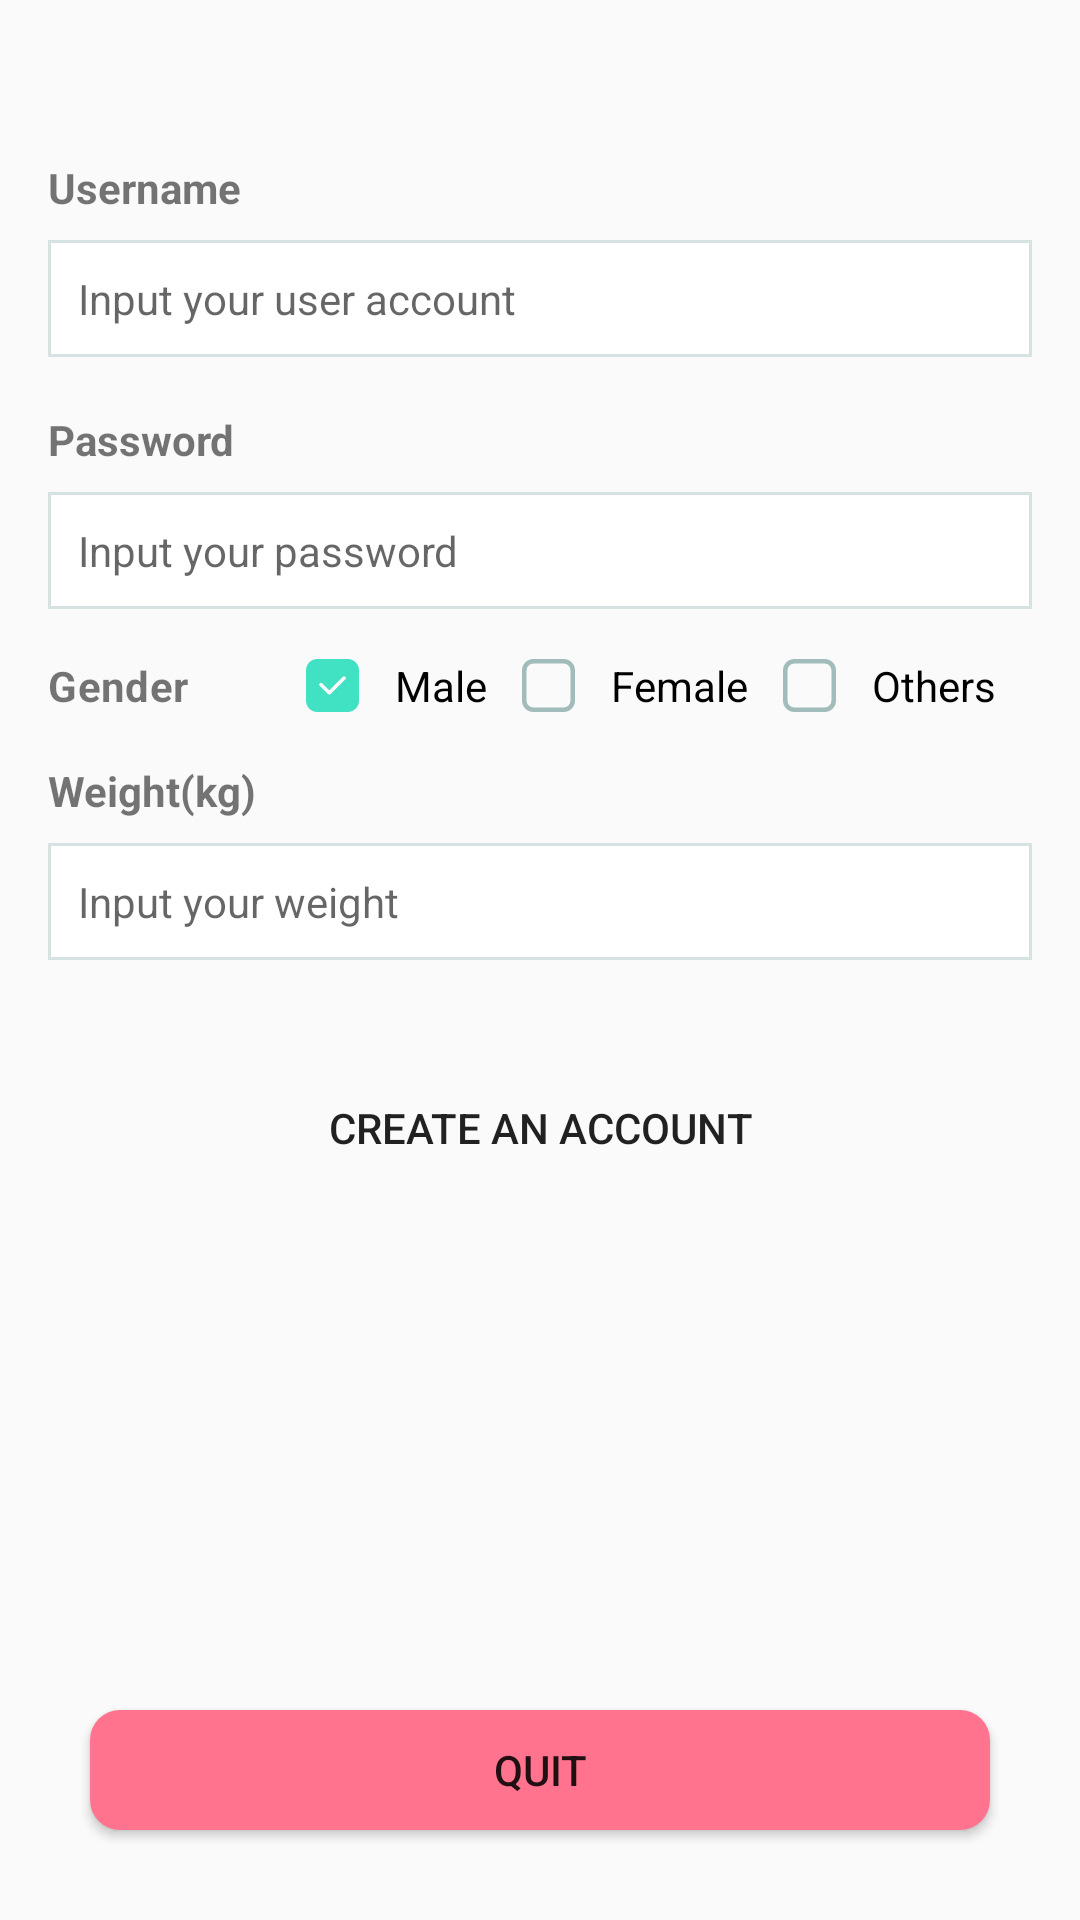

Produce the Android XML layout that renders to this screen, including the resource entries it uses.
<!-- AndroidManifest.xml: application theme AppTheme -->
<!-- res/layout/activity_register.xml -->
<?xml version="1.0" encoding="utf-8"?>
<androidx.constraintlayout.widget.ConstraintLayout xmlns:android="http://schemas.android.com/apk/res/android"
    xmlns:app="http://schemas.android.com/apk/res-auto"
    xmlns:tools="http://schemas.android.com/tools"
    android:layout_width="match_parent"
    android:layout_height="match_parent"
    tools:context=".LoginActivity">

    <Button
        android:id="@+id/btnRegister"
        android:layout_width="211dp"
        android:layout_height="40dp"
        android:layout_marginStart="180dp"
        android:layout_marginLeft="180dp"
        android:layout_marginTop="36dp"
        android:layout_marginEnd="180dp"
        android:layout_marginRight="180dp"
        android:background="@drawable/bg_button_positive"
        android:text="Create an account"
        app:layout_constraintEnd_toEndOf="parent"
        app:layout_constraintStart_toStartOf="parent"
        app:layout_constraintTop_toBottomOf="@+id/edWeight" />

    <EditText
        android:id="@+id/edUserName"
        android:layout_width="0dp"
        android:layout_height="wrap_content"
        android:layout_marginStart="16dp"
        android:layout_marginLeft="16dp"
        android:layout_marginTop="80dp"
        android:layout_marginEnd="16dp"
        android:layout_marginRight="16dp"
        android:background="@drawable/bg_edittext"
        android:ems="10"
        android:hint="Input your user account"
        android:inputType="textPersonName"
        android:textSize="14dp"
        app:layout_constraintEnd_toEndOf="parent"
        app:layout_constraintStart_toStartOf="parent"
        app:layout_constraintTop_toTopOf="parent" />

    <EditText
        android:id="@+id/edUserPass"
        android:layout_width="0dp"
        android:layout_height="wrap_content"
        android:layout_marginTop="45dp"
        android:background="@drawable/bg_edittext"
        android:ems="10"
        android:hint="Input your password"
        android:inputType="textPassword"
        android:textSize="14dp"
        app:layout_constraintEnd_toEndOf="@+id/edUserName"
        app:layout_constraintStart_toStartOf="@+id/edUserName"
        app:layout_constraintTop_toBottomOf="@+id/edUserName" />

    <EditText
        android:id="@+id/edWeight"
        android:layout_width="0dp"
        android:layout_height="wrap_content"
        android:layout_marginTop="8dp"
        android:background="@drawable/bg_edittext"
        android:ems="10"
        android:hint="Input your weight"
        android:inputType="number"
        android:textSize="14dp"
        app:layout_constraintEnd_toEndOf="@+id/textView7"
        app:layout_constraintStart_toStartOf="@+id/textView7"
        app:layout_constraintTop_toBottomOf="@+id/textView7" />

    <TextView
        android:id="@+id/textView5"
        android:layout_width="54dp"
        android:layout_height="wrap_content"
        android:layout_marginTop="16dp"
        android:layout_marginEnd="64dp"
        android:layout_marginRight="64dp"
        android:fontFamily="sans-serif"
        android:letterSpacing="0.01"
        android:lineSpacingExtra="6sp"
        android:textStyle="bold"
        android:text="Gender"
        app:layout_constraintEnd_toEndOf="@+id/edUserPass"
        app:layout_constraintHorizontal_bias="0.0"
        app:layout_constraintStart_toStartOf="@+id/edUserPass"
        app:layout_constraintTop_toBottomOf="@+id/edUserPass" />

    <RadioGroup
        android:id="@+id/radioSex"
        android:layout_width="0dp"
        android:layout_height="wrap_content"
        android:layout_marginStart="32dp"
        android:layout_marginLeft="32dp"
        android:orientation="horizontal"
        app:layout_constraintBottom_toBottomOf="@+id/textView5"
        app:layout_constraintEnd_toEndOf="@+id/edUserPass"
        app:layout_constraintStart_toEndOf="@+id/textView5"
        app:layout_constraintTop_toTopOf="@+id/textView5">

        <RadioButton
            android:id="@+id/radioMale"
            android:layout_width="wrap_content"
            android:layout_height="wrap_content"
            android:layout_weight="1"
            android:button="@null"
            android:checked="true"
            android:drawableLeft="@drawable/bg_radio_button"
            android:drawablePadding="12dp"
            android:text="Male" />

        <RadioButton
            android:id="@+id/radioFemale"
            android:layout_width="wrap_content"
            android:layout_height="wrap_content"
            android:layout_weight="1"
            android:button="@null"
            android:drawableLeft="@drawable/bg_radio_button"
            android:drawablePadding="12dp"
            android:text="Female" />
        <RadioButton
            android:id="@+id/radiothers"
            android:layout_width="wrap_content"
            android:layout_height="wrap_content"
            android:layout_weight="1"
            android:button="@null"
            android:drawableLeft="@drawable/bg_radio_button"
            android:drawablePadding="12dp"
            android:text="Others" />

    </RadioGroup>

    <Button
        android:id="@+id/btnQuit"
        android:layout_width="0dp"
        android:layout_height="40dp"
        android:layout_marginStart="30dp"
        android:layout_marginLeft="30dp"
        android:layout_marginEnd="30dp"
        android:layout_marginRight="30dp"
        android:layout_marginBottom="30dp"
        android:background="@drawable/bg_button_negative"
        android:text="Quit"
        app:layout_constraintBottom_toBottomOf="parent"
        app:layout_constraintEnd_toEndOf="parent"
        app:layout_constraintStart_toStartOf="parent" />

    <TextView
        android:id="@+id/textView"
        android:layout_width="0dp"
        android:layout_height="wrap_content"
        android:layout_marginBottom="8dp"
        android:text="Username"
        android:textStyle="bold"
        app:layout_constraintBottom_toTopOf="@+id/edUserName"
        app:layout_constraintEnd_toEndOf="@+id/edUserName"
        app:layout_constraintHorizontal_bias="1.0"
        app:layout_constraintStart_toStartOf="@+id/edUserName" />

    <TextView
        android:id="@+id/textView2"
        android:layout_width="0dp"
        android:layout_height="wrap_content"
        android:layout_marginBottom="8dp"
        android:text="Password"
        android:textStyle="bold"
        app:layout_constraintBottom_toTopOf="@+id/edUserPass"
        app:layout_constraintEnd_toEndOf="@+id/edUserPass"
        app:layout_constraintStart_toStartOf="@+id/edUserPass" />

    <TextView
        android:id="@+id/textView7"
        android:layout_width="0dp"
        android:layout_height="wrap_content"
        android:layout_marginTop="16dp"
        android:text="Weight(kg)"
        android:textStyle="bold"
        app:layout_constraintEnd_toEndOf="@+id/radioSex"
        app:layout_constraintStart_toStartOf="@+id/textView5"
        app:layout_constraintTop_toBottomOf="@+id/textView5" />
</androidx.constraintlayout.widget.ConstraintLayout>
<!-- resources referenced by this layout -->
<resources>
  <!-- drawable bg_button_negative (drawable-v24) -->
  <?xml version="1.0" encoding="utf-8"?>
  <shape xmlns:android="http://schemas.android.com/apk/res/android"
      android:shape="rectangle">
      <gradient
          android:endColor="@color/froly"
          android:startColor="@color/froly" />
      <corners android:radius="10dp" />
  </shape>
  <!-- drawable bg_edittext (drawable-v24) -->
  <?xml version="1.0" encoding="utf-8"?>
  <shape xmlns:android="http://schemas.android.com/apk/res/android">
      <stroke
          android:width="1dp"
          android:color="@color/bg_doctor_item" />
      <solid
          android:color="@color/white"
          android:paddingLeft="10dp"
          android:paddingTop="10dp"/>
  
      <padding
          android:left="10dp"
          android:top="10dp"
          android:right="10dp"
          android:bottom="10dp" />
  </shape>
  <!-- drawable bg_radio_button (drawable-v24) -->
  <selector xmlns:android="http://schemas.android.com/apk/res/android">
      <item android:drawable="@drawable/ic_mark"
          android:state_pressed="true"/>
      <item android:drawable="@drawable/ic_mark"
          android:state_checked="true"/>
      <item android:drawable="@drawable/ic_unmark"
          android:state_focused="true" />
      <item android:drawable="@drawable/ic_unmark" />
  </selector>
  <style name="AppTheme" parent="Theme.AppCompat.Light.DarkActionBar">
          
          <item name="colorPrimary">@color/primary</item>
          <item name="colorPrimaryDark">@color/colorPrimaryDark</item>
          <item name="colorAccent">@color/colorAccent</item>
      </style>
  <color name="froly">#FF738E</color>
  <color name="bg_doctor_item">#D6E2E2</color>
  <color name="white">#ffffff</color>
  <!-- drawable ic_mark (drawable-v24) -->
  <vector xmlns:android="http://schemas.android.com/apk/res/android"
      android:width="17.5dp"
      android:height="17.5dp"
      android:viewportWidth="17.5"
      android:viewportHeight="17.5">
    <path
        android:pathData="M13.75,0h-10A3.75,3.75 0,0 0,0 3.75v10A3.75,3.75 0,0 0,3.75 17.5h10a3.75,3.75 0,0 0,3.75 -3.75v-10A3.75,3.75 0,0 0,13.75 0ZM13,6.71 L8.08,11.6a0.59,0.59 0,0 1,-0.4 0.16,0.58 0.58,0 0,1 -0.4,-0.16L4.53,8.85a0.57,0.57 0,0 1,0 -0.8,0.56 0.56,0 0,1 0.4,-0.17 0.54,0.54 0,0 1,0.4 0.17l2.35,2.34L12.17,5.9a0.57,0.57 0,0 1,0.8 0A0.58,0.58 0,0 1,13 6.71Z"
        android:fillColor="#40e2c3"/>
  </vector>
  <!-- drawable ic_unmark (drawable-v24) -->
  <vector xmlns:android="http://schemas.android.com/apk/res/android"
      android:width="17.5dp"
      android:height="17.5dp"
      android:viewportWidth="17.5"
      android:viewportHeight="17.5">
    <path
        android:pathData="M13.75,17.5h-10A3.75,3.75 0,0 1,0 13.75v-10A3.75,3.75 0,0 1,3.75 0h10A3.75,3.75 0,0 1,17.5 3.75v10A3.75,3.75 0,0 1,13.75 17.5ZM3.75,1.5A2.25,2.25 0,0 0,1.5 3.75v10A2.25,2.25 0,0 0,3.75 16h10A2.25,2.25 0,0 0,16 13.75v-10A2.25,2.25 0,0 0,13.75 1.5Z"
        android:fillColor="#a2bcbc"/>
  </vector>
  <color name="primary">#6FD3D5</color>
  <color name="colorPrimaryDark">@color/black</color>
  <color name="colorAccent">#6FD3D5</color>
  <color name="black">#000000</color>
</resources>
